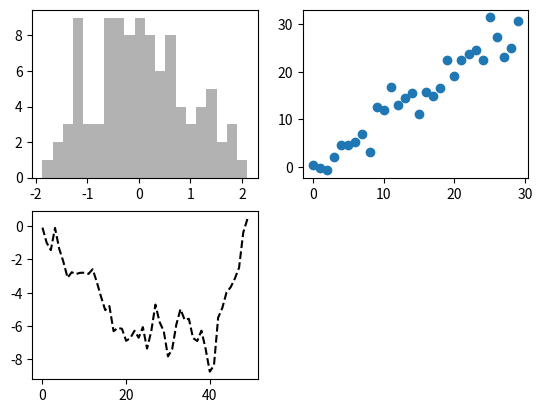
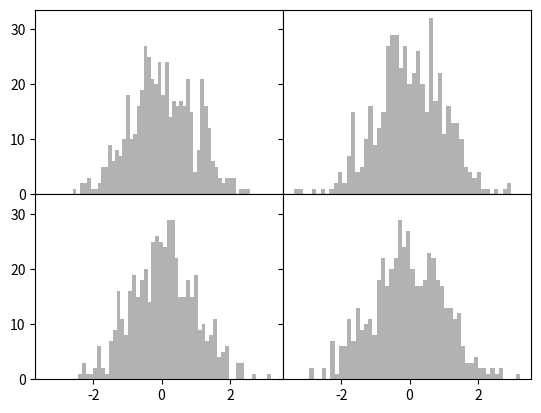
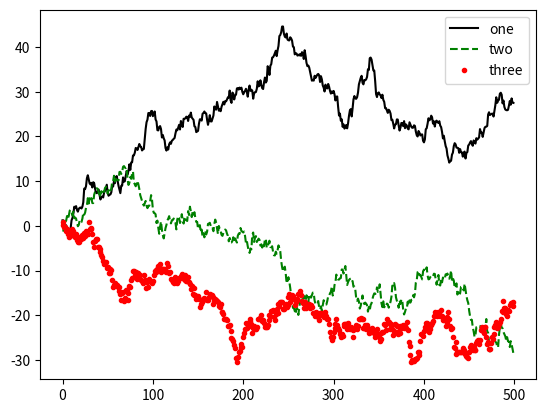
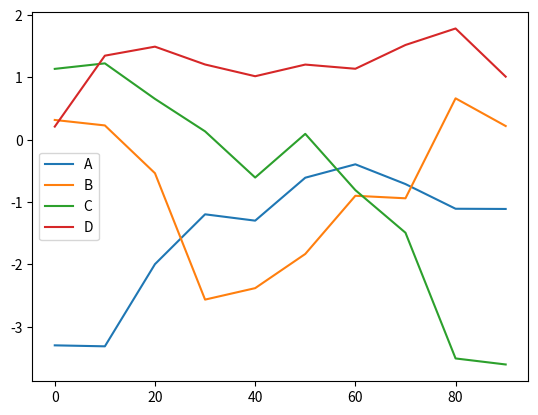
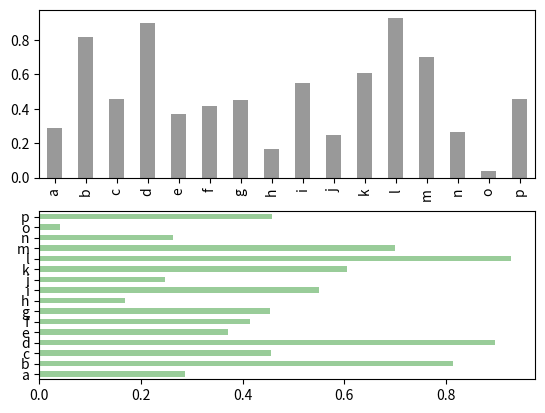

Write Python code to recreate these figures, in order. (Note: this script raises an exception after producing the figures.)
import matplotlib.pyplot as plt
import numpy as np
from numpy.random import randn

fig = plt.figure()
# add_subplotでグラフを描画する領域を作成(2*2)
ax1 = fig.add_subplot(2, 2, 1)
ax2 = fig.add_subplot(2, 2, 2)
ax3 = fig.add_subplot(2, 2, 3)
# プロットすると一番最後のサブプロットに描画される
plt.plot(randn(50).cumsum(), 'k--')
# サブプロットを指定してプロットする
ax1.hist(randn(100), bins=20, color='k', alpha=0.3)
ax2.scatter(np.arange(30), np.arange(30) + 3 * randn(30))


fig, axes = plt.subplots(2, 2, sharex=True, sharey=True)
for i in range(2):
    for j in range(2):
       axes[i, j].hist(randn(500), bins=50, color='k', alpha=0.3)
plt.subplots_adjust(wspace=0, hspace=0)


# 凡例つきグラフ
fig = plt.figure()
ax = fig.add_subplot(1, 1, 1)
ax.plot(randn(500).cumsum(), 'k', label='one')
ax.plot(randn(500).cumsum(), 'g--', label='two')
ax.plot(randn(500).cumsum(), 'r.', label='three')
ax.legend()

# pandasでも高度なプロットが出来る
from pandas import DataFrame
from pandas import Series
df = DataFrame(randn(10, 4).cumsum(0), columns=['A', 'B', 'C', 'D'], index=np.arange(0, 100, 10))
df.plot()

# 縦棒グラフと横棒グラフ
fig, axes = plt.subplots(2, 1)
data = Series(np.random.rand(16), index=list('abcdefghijklmnop'))
data.plot(kind='bar', ax=axes[0], color='k', alpha=0.4)
data.plot(kind='barh', ax=axes[1], color='g', alpha=0.4)

# 棒グラフのグループ化
df = DataFrame(np.random.rand(6, 4), 
            index=['one', 'two', 'three', 'four', 'five', 'six'], 
            columns=pd.Index(['A', 'B', 'C', 'D'], name='sample'))
df.plot(kind='bar')
# 積み上げ棒グラフ
df.plot(kind='bar', stacked=True, alpha=0.5)
